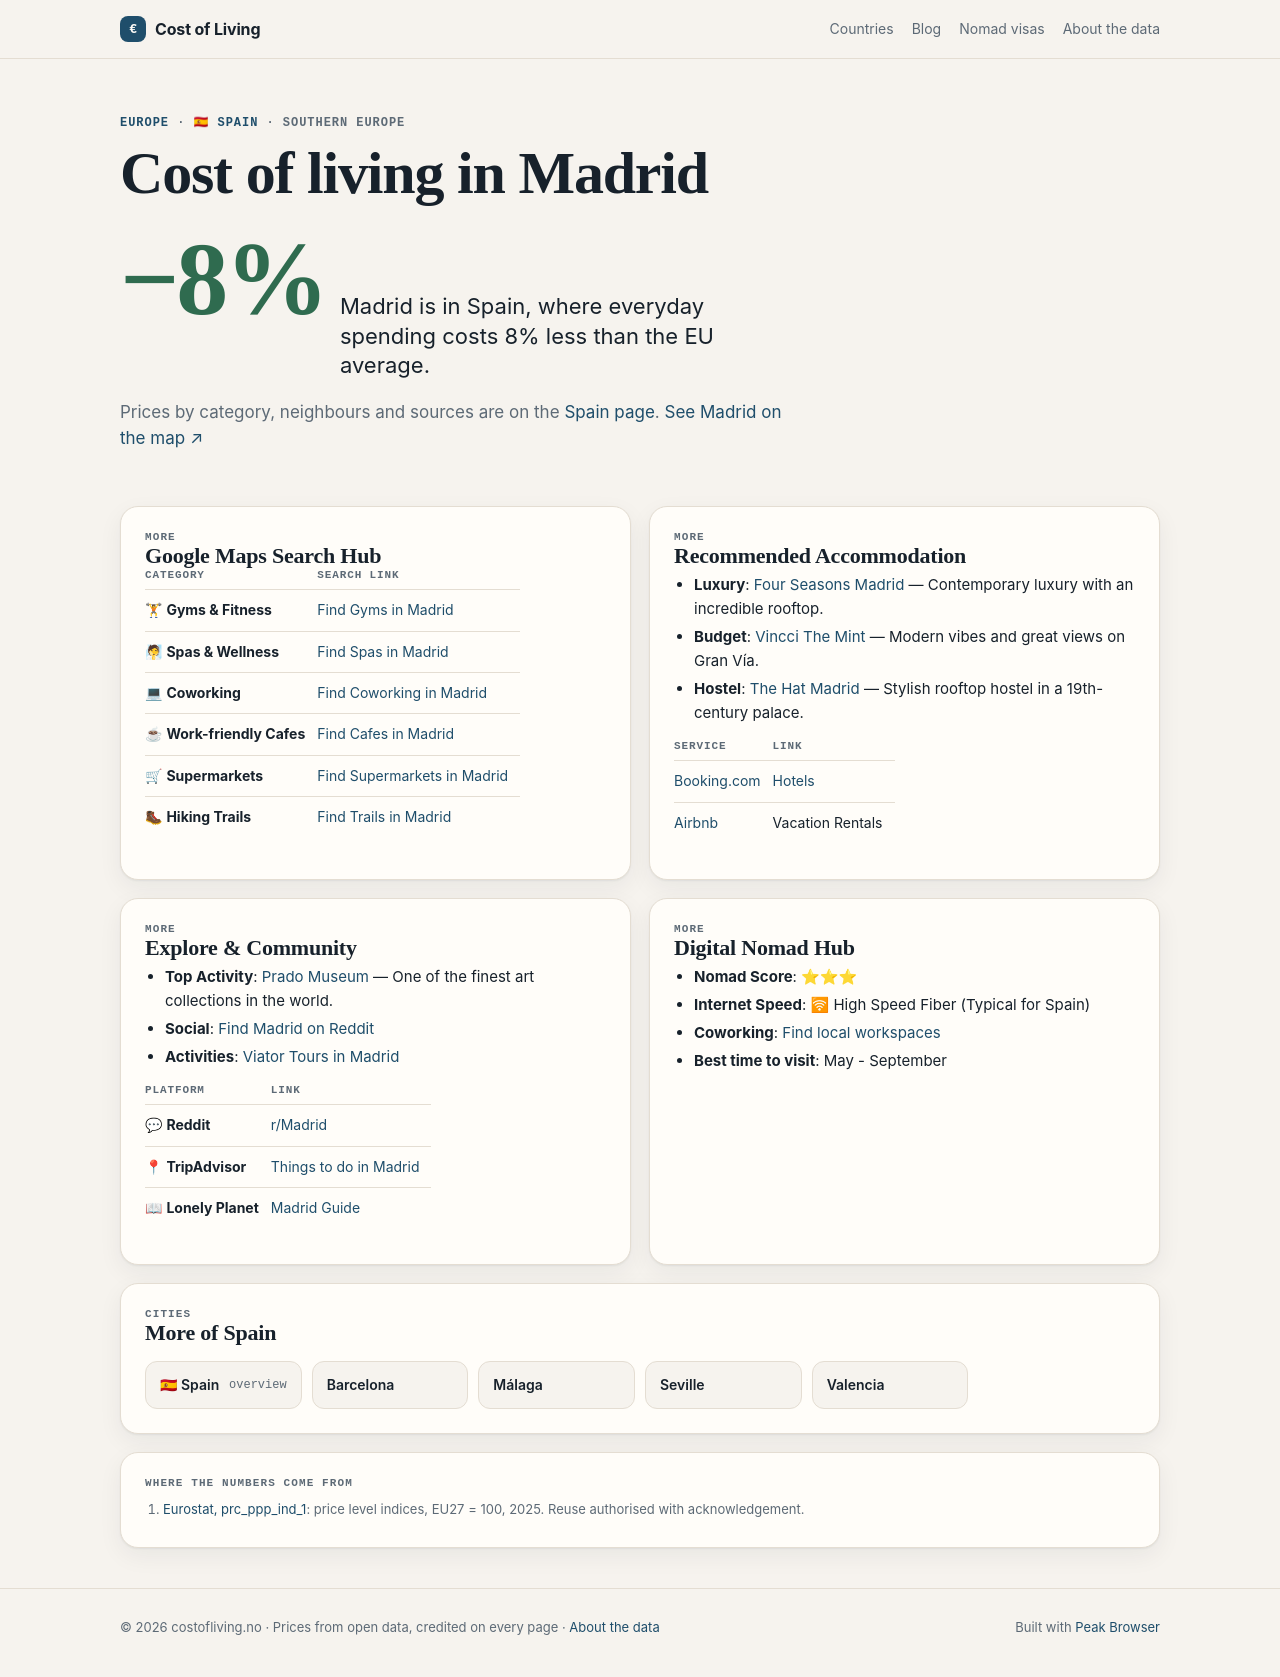

repository: Designrpros/CostOfLiving · page: spain/cities/madrid/index.html · generator: mkdocs

---
title: 🏙 Madrid - Spain
description: Cost of Living in Madrid
---

# 🏙 Madrid

<iframe width="100%" height="300" frameborder="0" scrolling="no" marginheight="0" marginwidth="0" src="https://maps.google.com/maps?q=Madrid,Spain&t=&z=12&ie=UTF8&iwloc=&output=embed"></iframe>

## 📊 Cost of Living

| Category | Price | EUR |
|----------|-------|-----|
| Rent (center) | 1,350€ | ~1,350€ |
| Meal | 14€ | ~14€ |
| Beer (0.5L) | 3€ | ~3€ |
| Cappuccino | 2.50€ | ~2.50€ |
| Transport | 1.80€ | ~1.80€ |
| Cinema | 9€ | ~9€ |

## 📍 Google Maps Search Hub

| Category | Search Link |
|----------|-------------|
| 🏋 **Gyms & Fitness** | [Find Gyms in Madrid](https://www.google.com/maps/search/Gym+and+Workout+in+Madrid) |
| 🧖 **Spas & Wellness** | [Find Spas in Madrid](https://www.google.com/maps/search/Spa+and+Wellness+in+Madrid) |
| 💻 **Coworking** | [Find Coworking in Madrid](https://www.google.com/maps/search/Coworking+Spaces+in+Madrid) |
| ☕ **Work-friendly Cafes** | [Find Cafes in Madrid](https://www.google.com/maps/search/laptop+friendly+cafes+in+Madrid) |
| 🛒 **Supermarkets** | [Find Supermarkets in Madrid](https://www.google.com/maps/search/supermarket+in+Madrid) |
| 🥾 **Hiking Trails** | [Find Trails in Madrid](https://www.google.com/maps/search/Hiking+Trails+in+Madrid) |

## 🏨 Recommended Accommodation
- **Luxury**: [Four Seasons Madrid](https://www.booking.com/searchresults.html?ss=Four Seasons Madrid Madrid) — Contemporary luxury with an incredible rooftop.
- **Budget**: [Vincci The Mint](https://www.booking.com/searchresults.html?ss=Vincci The Mint Madrid) — Modern vibes and great views on Gran Vía.
- **Hostel**: [The Hat Madrid](https://www.booking.com/searchresults.html?ss=The Hat Madrid Madrid) — Stylish rooftop hostel in a 19th-century palace.

| Service | Link |
|---------|------|
| [Booking.com](https://www.booking.com/searchresults.html?ss=Madrid) | [Hotels](https://www.booking.com/searchresults.html?ss=Madrid) |
| [Airbnb](https://www.airbnb.com/s/Madrid--Spain) | Vacation Rentals |

## 🧭 Explore & Community
- **Top Activity**: [Prado Museum](https://www.tripadvisor.com/Search?q=Prado Museum Madrid) — One of the finest art collections in the world.
- **Social**: [Find Madrid on Reddit](https://www.reddit.com/r/Madrid/)
- **Activities**: [Viator Tours in Madrid](https://www.viator.com/searchResults/all?text=Madrid)

| Platform | Link |
|----------|------|
| 💬 **Reddit** | [r/Madrid](https://www.reddit.com/r/Madrid/) |
| 📍 **TripAdvisor** | [Things to do in Madrid](https://www.tripadvisor.com/Search?q=Madrid) |
| 📖 **Lonely Planet** | [Madrid Guide](https://www.lonelyplanet.com/search?q=Madrid) |

## 🚀 Digital Nomad Hub

- **Nomad Score**: ⭐⭐⭐
- **Internet Speed**: 🛜 High Speed Fiber (Typical for Spain)
- **Coworking**: [Find local workspaces](https://www.google.com/maps/search/Madrid+Coworking/)
- **Best time to visit**: May - September

## ← Back
[Back to Spain overview](../index.md)

*Data: Numbeo.com, March 2026*
